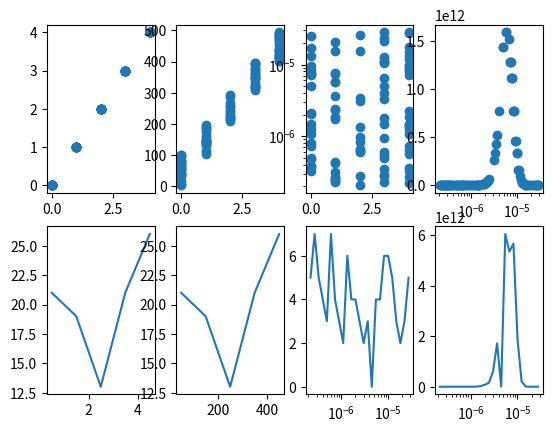

Generate this figure with matplotlib:
'''
----- CLEO -----
File: renew_supers.py
Project: roughpaper
Created Date: Monday 18th December 2023
[redacted]
Additional Contributors:
-----
Last Modified: Thursday 28th December 2023
Modified By: CB
-----
License: BSD 3-Clause "New" or "Revised" License
https://opensource.org/licenses/BSD-3-Clause
-----
[redacted]
-----
File Description:
'''

import numpy as np
from scipy import special 
import matplotlib.pyplot as plt

def Log10Redges(rspan, nbins):
 
  return np.linspace(np.log10(rspan[0]),
                                   np.log10(rspan[1]),
                                   nbins+1)  # log10(r) bin edges  

def random_gbxindex(gbxindexes):
  ''' returns [lower, upper] limits of
  randomly selected bin uniformly
  distributed in log10(r) space '''

  i = np.random.randint(0, len(gbxindexes))
 
  return gbxindexes[i]

def random_radiusbin(log10redges):
  ''' returns [lower, upper] limits of
  randomly selected bin uniformly
  distributed in log10(r) space '''

  i = np.random.randint(0, len(log10redges)-1)
 
  return log10redges[i], log10redges[i+1]

def sample_radius(log10rlow, log10rup):

  frac = np.random.rand(1)
  log10r = log10rlow + frac * (log10rup - log10rlow)

  return 10**log10r

def sample_coord3(gbxindex, coord3bounds):

  llim, ulim = coord3bounds[gbxindex]
  frac = np.random.rand(1)
  coord3 = llim + frac * (ulim-llim)

  return coord3

class SampleXi:

  def __init__(self, prob_distrib):

    self.prob_distrib = prob_distrib
  
  def __call__(self, log10rlow, log10rup, numconc, vol):

    rlow, rup = 10**log10rlow, 10**log10rup
    deltar = rup - rlow

    log10r = 0.5*(log10rup + log10rlow)
    radius = 10**log10r
    
    prob = self.prob_distrib(radius) * deltar

    xi = prob * numconc * vol 

    return xi
  
class ProbDistrib:

  def __init__(self):
    
    self.reff = 7e-6                     # effective radius [m]
    self.nueff = 0.08                    # effective variance 

  def normalised_prob_distrib(self, radius):
    ''' return gamma distribution for cloud droplets given
    radius [m] using parameters from Poertge et al. 2023
    for shallow cumuli (figure 12). normalised such that 
    integral of probs over dr = 1.
    typical values:
    reff = 7e-6 #[m]
    nueff = 0.08 # [] '''

    xp = (1-2*self.nueff)/self.nueff
    n0const = (self.reff*self.nueff)**(-xp)
    n0const = n0const / special.gamma(xp) 

    term1 = radius**((1-3*self.nueff)/self.nueff)
    term2 = np.exp(-radius/(self.reff*self.nueff))

    probs = n0const * term1 * term2 # dn_dr [prob m^-1]

    return probs # normalised probability of droplet in range r -> r+dr

  def __call__(self, radius):

    return self.normalised_prob_distrib(radius)

class RenewSuperdrop:

  def __init__(self, gbxindexes, rspan, nbins, numconc):

    self.gbxindexes = gbxindexes
    self.log10redges = Log10Redges(rspan, nbins)
    self.numconc = numconc
    
  def __call__(self, gbxmaps):

    coord3bounds = gbxmaps[0]
    gbxvols = gbxmaps[1]

    gbxindex = random_gbxindex(self.gbxindexes)
    coord3 = sample_coord3(gbxindex, coord3bounds)

    log10rlow, log10rup = random_radiusbin(self.log10redges)
    radius = sample_radius(log10rlow, log10rup)
    xi = sample_xi(log10rlow, log10rup, numconc, gbxvols[gbxindex])
  
    return Superdroplet(xi, radius, gbxindex, coord3)

##### ------------------------------------------------------------ #####

class MoveSupers:

  def __init__(self, gbxmaps, renew_superdrop):

    self.renew_superdrop = renew_superdrop
    self.gbxmaps = gbxmaps

  def backwards_coord3idx(self, at_cartesiandomainboundary, drop):

    if (at_cartesiandomainboundary):

      drop = self.renew_superdrop(self.gbxmaps)

    return drop


class Superdroplet:

  def __init__(self, xi, radius, gbxindex, coord3):

    self.xi = xi
    self.radius = radius
    self.gbxindex = gbxindex
    self.coord3 = coord3

##### ------------------------------------------------------------ #####
    
nsupers = 100
ngbxs = 5
rspan = [2e-7, 3e-5] # [m]
numconc = 100 * 1e6 # 100/cm^3

gbxindexes = range(0, ngbxs)
log10redges = Log10Redges(rspan, nsupers)
sample_xi = SampleXi(ProbDistrib())

coord3bounds = {}
gbxvols = {}
lim1 = 0.0
lim2 = 100.0
for gbxindex in gbxindexes:
  coord3bounds[gbxindex] = [lim1, lim2]
  gbxvols[gbxindex] = (lim2 - lim1) * 50 * 50
  lim1 = lim2
  lim2 += 100
  print("gbx: ", gbxindex, coord3bounds[gbxindex], gbxvols[gbxindex])

renew_superdrop = RenewSuperdrop(gbxindexes, rspan, nsupers, numconc)
gbxmaps = [coord3bounds, gbxvols]
movesupers = MoveSupers(gbxmaps, renew_superdrop)
superdrops = []
for i in range(nsupers):
  drop = Superdroplet(0, 0, 0, 0)
  superdrops.append(movesupers.backwards_coord3idx(True, drop))

##### ------------------------------------------------------------ #####
    
fig, axs = plt.subplots(nrows=2, ncols=4)
axs = axs.flatten()
sd_gbxindex = []
sd_coord3 = []
sd_radius = []
sd_xi = []
for i in range(nsupers):
  sd_gbxindex.append(superdrops[i].gbxindex) 
  sd_coord3.append(superdrops[i].coord3) 
  sd_radius.append(superdrops[i].radius) 
  sd_xi.append(superdrops[i].xi) 
sd_gbxindex = np.asarray(sd_gbxindex).flatten()
sd_coord3 = np.asarray(sd_coord3).flatten()
sd_radius = np.asarray(sd_radius).flatten()
sd_xi = np.asarray(sd_xi).flatten()

axs[0].scatter(sd_gbxindex, sd_gbxindex)
axs[1].scatter(sd_gbxindex, sd_coord3)
axs[2].scatter(sd_gbxindex, sd_radius)
axs[3].scatter(sd_radius, sd_xi)

hedges = np.arange(0, ngbxs+1, 1)
hist, hedges = np.histogram(sd_gbxindex, bins=hedges)
hcens = (hedges[1:]+hedges[:-1])/2
print("mean nsupers per gbx:", np.mean(hist))
axs[4].plot(hcens, hist)

hedges = np.arange(0, lim2, 100)
hist, hedges = np.histogram(sd_coord3, bins=hedges)
hcens = (hedges[1:]+hedges[:-1])/2
print(hedges, hcens)
print("mean nsupers per bin:", np.mean(hist))
axs[5].plot(hcens, hist)

hedges = 10**Log10Redges(rspan, 25)
hist, hedges = np.histogram(sd_radius, bins=hedges)
hcens = (hedges[1:]+hedges[:-1])/2
axs[6].plot(hcens, hist)

hedges = 10**Log10Redges(rspan, 25)
hist, hedges = np.histogram(sd_radius, bins=hedges, weights=sd_xi)
hcens = (hedges[1:]+hedges[:-1])/2
axs[7].plot(hcens, hist)

print("sum: ", np.sum(sd_xi), np.sum(sd_xi)/gbxvols[0]/1e6)
axs[2].set_yscale("log")
axs[3].set_xscale("log")
axs[6].set_xscale("log")
axs[7].set_xscale("log")
plt.savefig("./sample.png")
plt.show()